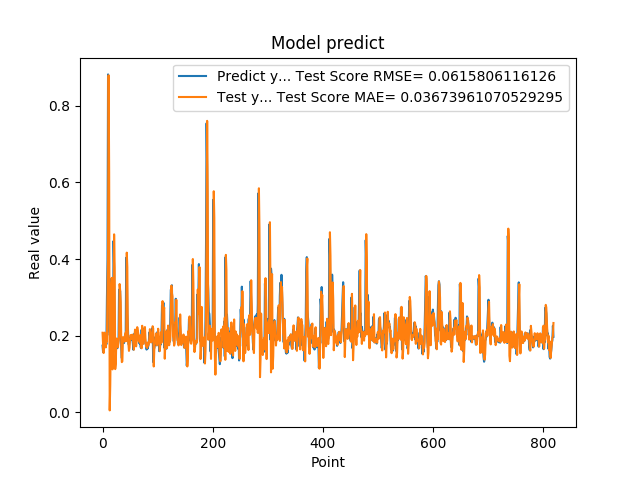

Values plotted in this chart, from the file beside it:
1.742661595344543457e-01, 2.079555733809239637e-01
1.572303026914596558e-01, 1.770808475031413476e-01
1.941800117492676059e-01, 1.550384885292657999e-01
1.970258951187133512e-01, 2.026665355760276788e-01
1.859861761331558505e-01, 2.082917988126811726e-01
1.705197989940643033e-01, 1.865420626594339326e-01
1.844120919704437256e-01, 1.697612370556553785e-01
1.779371052980423251e-01, 1.884018207039176718e-01
3.004232645034790039e-01, 1.848192791432450022e-01
3.969086110591887873e-01, 3.124505514043174892e-01
8.820003867149353027e-01, 4.102725907712446718e-01
6.841114759445190430e-01, 8.795539759725892193e-01
2.116497457027435580e-01, 6.254860636534449458e-01
2.014262527227401733e-01, 5.340634699821508388e-03
2.061583995819092074e-01, 7.215383155632235090e-02
3.160260915756225586e-01, 2.033303071863203915e-01
3.489396274089813232e-01, 3.231426125790502479e-01
1.544443815946578979e-01, 3.512159267077973324e-01
1.959947794675827026e-01, 1.123340469305461747e-01
1.894801408052444180e-01, 1.585364438457110836e-01
4.474425017833709162e-01, 2.008450495188533469e-01
3.771362304687500555e-01, 4.646897387234973364e-01
1.889318972826004028e-01, 3.786977231480633810e-01
1.752775162458419522e-01, 1.130334780956089719e-01
1.822472065687180121e-01, 1.269496213841656285e-01
1.866402029991149902e-01, 1.850519753800898559e-01
1.715678423643112183e-01, 1.930115142161087649e-01
1.676391065120696744e-01, 1.747640853395362737e-01
1.773854047060013095e-01, 1.701688721160347639e-01
1.872433423995972235e-01, 1.848243320658299327e-01
3.204146027565002441e-01, 1.959301597555488661e-01
3.134283721446990967e-01, 3.350884045208145645e-01
3.171058297157288153e-01, 3.181709946592072291e-01
2.202603369951247891e-01, 2.874730287160180975e-01
1.659800857305526733e-01, 1.854844447400007257e-01
1.415748745203018188e-01, 1.312427283144338153e-01
1.852595061063766479e-01, 1.335272333649147880e-01
1.814238876104354858e-01, 1.961052933376101204e-01
1.905867606401443481e-01, 1.961655949138078614e-01
1.810430586338043213e-01, 1.946492741461180176e-01
1.954265981912612915e-01, 1.849469305992506585e-01
2.029463946819305142e-01, 1.984516827448998544e-01
1.862521618604660034e-01, 2.082842676584087671e-01
4.038094580173492432e-01, 1.861889042946018313e-01
3.743042349815369207e-01, 4.169436014250425537e-01
2.572054266929626465e-01, 3.788007563071454364e-01
2.253161966800689420e-01, 1.981864629717662585e-01
1.787700653076171875e-01, 1.779301668709867001e-01
1.761920750141143799e-01, 1.606288593322333091e-01
1.861467957496643066e-01, 1.687407627619330608e-01
1.954011768102645874e-01, 1.918747159673529212e-01
1.907722949981689176e-01, 2.019613532513989951e-01
1.898660957813262939e-01, 1.938851734161268769e-01
2.001174986362457275e-01, 1.907081717524524433e-01
1.922753006219863892e-01, 2.029722901377377375e-01
1.810636967420578003e-01, 1.942682665146275578e-01
1.635809391736984530e-01, 1.799364101536388427e-01
1.916799396276473999e-01, 1.638219953542353058e-01
2.058236002922058105e-01, 1.978598699900110114e-01
1.857409924268722812e-01, 2.161714535156303296e-01
1.752161234617233276e-01, 1.864811008634821299e-01
... 759 more rows
